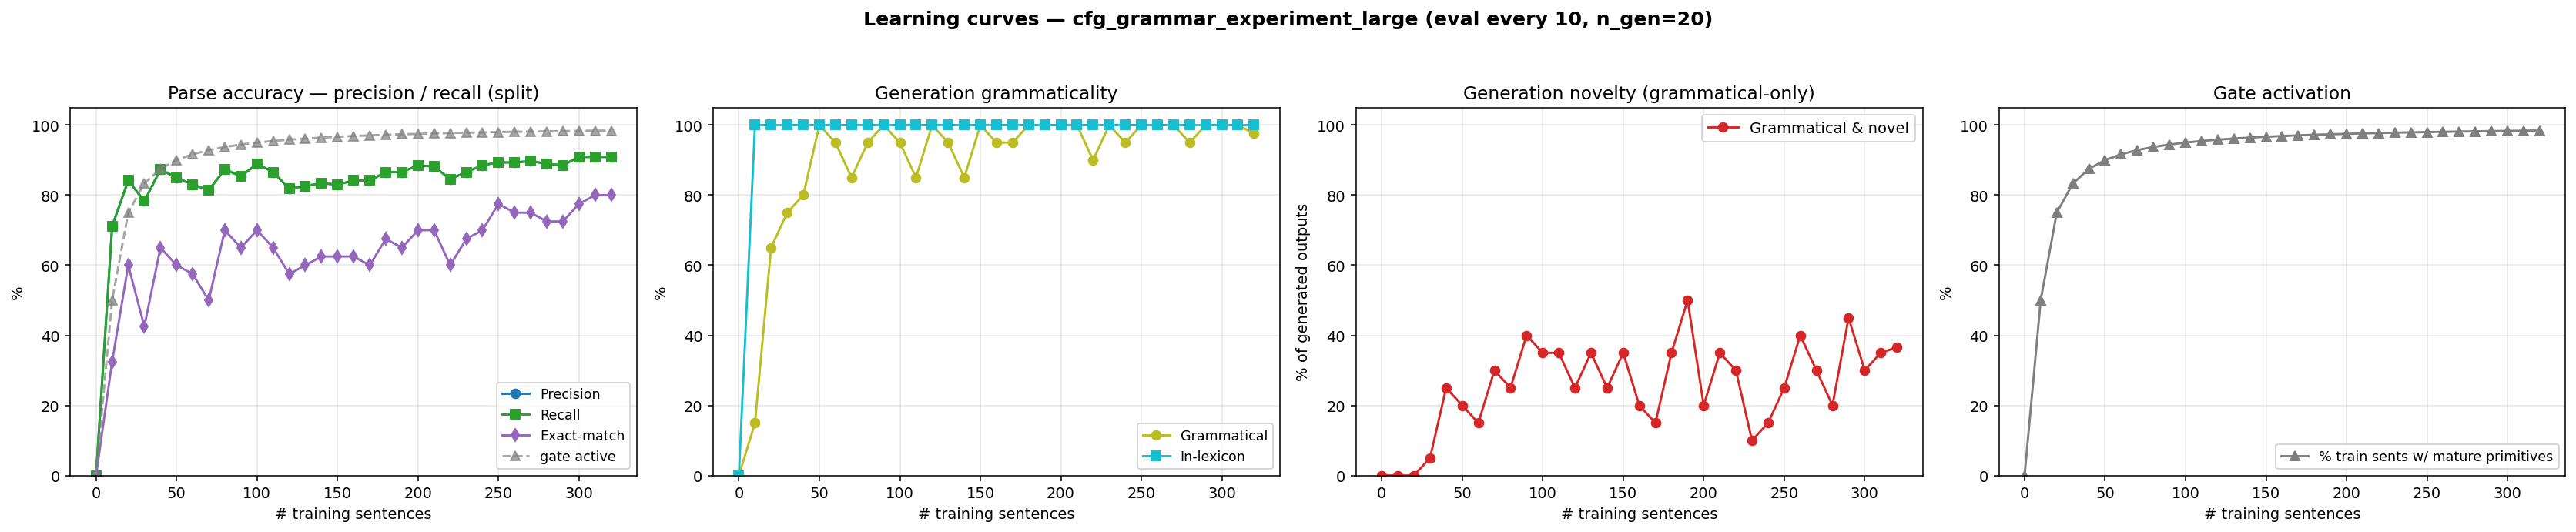

The file beside this chart, header and first rows:
n_trained, parse_F1, parse_P, parse_R, parse_EM, gen_gram, gen_novel, gen_lex, gen_gram_novel, p_parse_legal, gen_n, prim_active_frac
0, 0.0000, 0.0000, 0.0000, 0.0000, 0.0000, 0.0000, 0.0000, 0.0000, 0.0000, 0, 0.0000
10, 0.7115, 0.7115, 0.7115, 0.3250, 0.1500, 0.8500, 1, 0.0000, 1, 20, 0.5000
20, 0.8419, 0.8419, 0.8419, 0.6000, 0.6500, 0.3500, 1, 0.0000, 1, 20, 0.7500
30, 0.7826, 0.7826, 0.7826, 0.4250, 0.7500, 0.3000, 1, 0.0500, 1, 20, 0.8333
40, 0.8735, 0.8735, 0.8735, 0.6500, 0.8000, 0.4500, 1, 0.2500, 1, 20, 0.8750
50, 0.8498, 0.8498, 0.8498, 0.6000, 1, 0.2000, 1, 0.2000, 1, 20, 0.9000
60, 0.8300, 0.8300, 0.8300, 0.5750, 0.9500, 0.2000, 1, 0.1500, 1, 20, 0.9167
70, 0.8142, 0.8142, 0.8142, 0.5000, 0.8500, 0.4500, 1, 0.3000, 1, 20, 0.9286
80, 0.8735, 0.8735, 0.8735, 0.7000, 0.9500, 0.3000, 1, 0.2500, 1, 20, 0.9375
90, 0.8538, 0.8538, 0.8538, 0.6500, 1, 0.4000, 1, 0.4000, 1, 20, 0.9444
100, 0.8893, 0.8893, 0.8893, 0.7000, 0.9500, 0.4000, 1, 0.3500, 1, 20, 0.9500
110, 0.8656, 0.8656, 0.8656, 0.6500, 0.8500, 0.5000, 1, 0.3500, 1, 20, 0.9545
120, 0.8182, 0.8182, 0.8182, 0.5750, 1, 0.2500, 1, 0.2500, 1, 20, 0.9583
130, 0.8261, 0.8261, 0.8261, 0.6000, 0.9500, 0.4000, 1, 0.3500, 1, 20, 0.9615
140, 0.8340, 0.8340, 0.8340, 0.6250, 0.8500, 0.4000, 1, 0.2500, 1, 20, 0.9643
150, 0.8300, 0.8300, 0.8300, 0.6250, 1, 0.3500, 1, 0.3500, 1, 20, 0.9667
160, 0.8419, 0.8419, 0.8419, 0.6250, 0.9500, 0.2500, 1, 0.2000, 1, 20, 0.9688
170, 0.8419, 0.8419, 0.8419, 0.6000, 0.9500, 0.2000, 1, 0.1500, 1, 20, 0.9706
180, 0.8656, 0.8656, 0.8656, 0.6750, 1, 0.3500, 1, 0.3500, 1, 20, 0.9722
190, 0.8656, 0.8656, 0.8656, 0.6500, 1, 0.5000, 1, 0.5000, 1, 20, 0.9737
200, 0.8854, 0.8854, 0.8854, 0.7000, 1, 0.2000, 1, 0.2000, 1, 20, 0.9750
210, 0.8814, 0.8814, 0.8814, 0.7000, 1, 0.3500, 1, 0.3500, 1, 20, 0.9762
220, 0.8458, 0.8458, 0.8458, 0.6000, 0.9000, 0.4000, 1, 0.3000, 1, 20, 0.9773
230, 0.8656, 0.8656, 0.8656, 0.6750, 1, 0.1000, 1, 0.1000, 1, 20, 0.9783
240, 0.8854, 0.8854, 0.8854, 0.7000, 0.9500, 0.2000, 1, 0.1500, 1, 20, 0.9792
250, 0.8933, 0.8933, 0.8933, 0.7750, 1, 0.2500, 1, 0.2500, 1, 20, 0.9800
260, 0.8933, 0.8933, 0.8933, 0.7500, 1, 0.4000, 1, 0.4000, 1, 20, 0.9808
270, 0.8972, 0.8972, 0.8972, 0.7500, 1, 0.3000, 1, 0.3000, 1, 20, 0.9815
280, 0.8893, 0.8893, 0.8893, 0.7250, 0.9500, 0.2500, 1, 0.2000, 1, 20, 0.9821
290, 0.8854, 0.8854, 0.8854, 0.7250, 1, 0.4500, 1, 0.4500, 1, 20, 0.9828
300, 0.9091, 0.9091, 0.9091, 0.7750, 1, 0.3000, 1, 0.3000, 1, 20, 0.9833
310, 0.9091, 0.9091, 0.9091, 0.8000, 1, 0.3500, 1, 0.3500, 1, 20, 0.9839
320, 0.9091, 0.9091, 0.9091, 0.8000, 0.9760, 0.3900, 1, 0.3660, 1, 500, 0.9844
